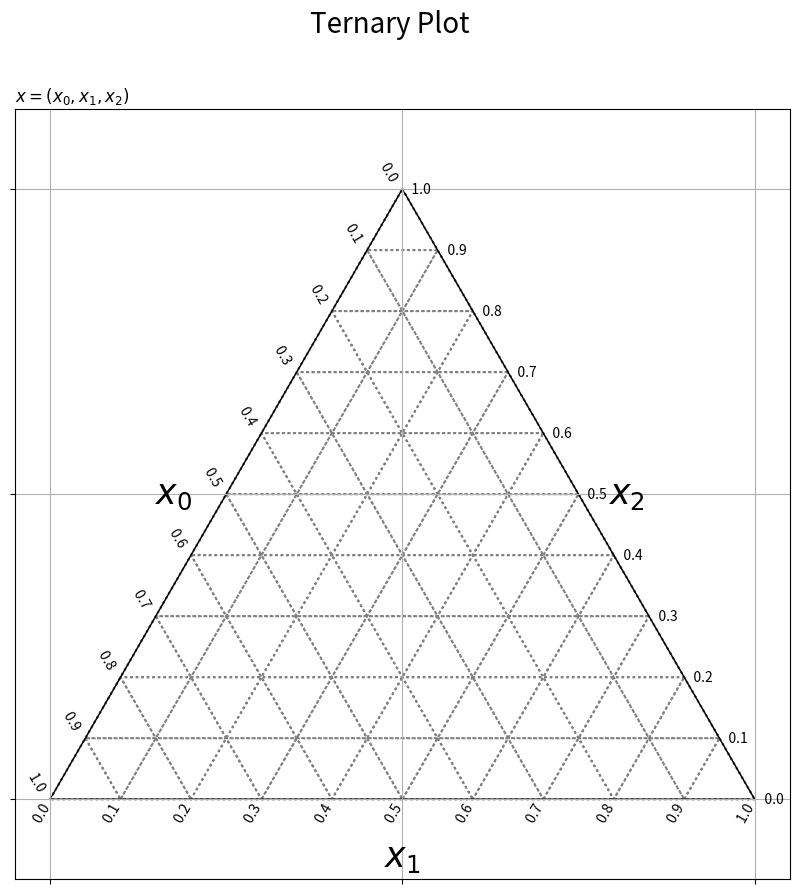
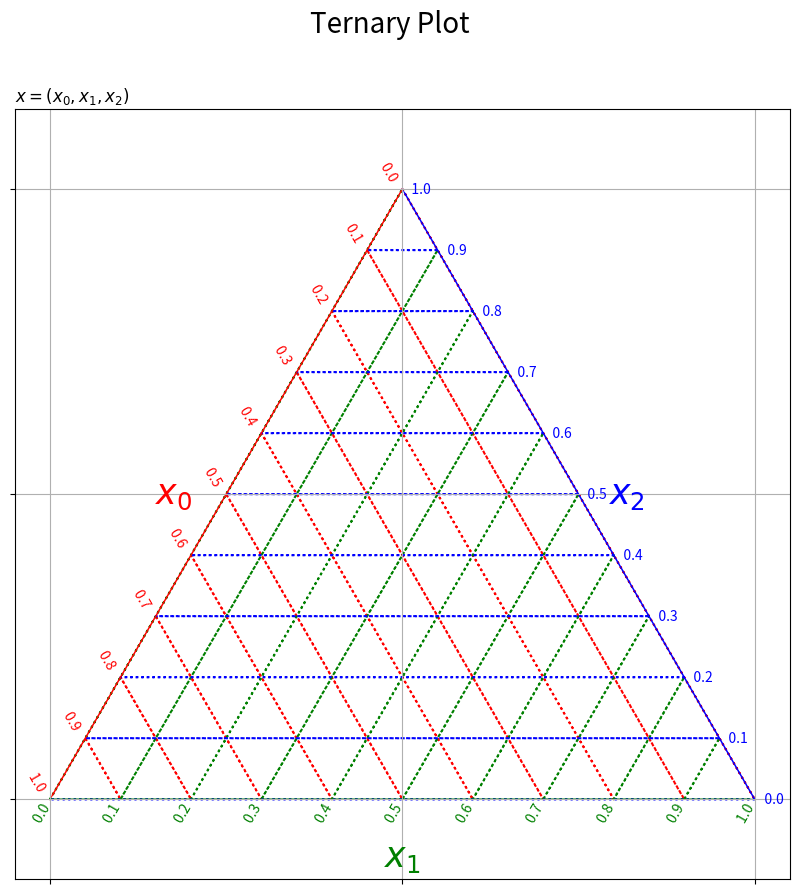
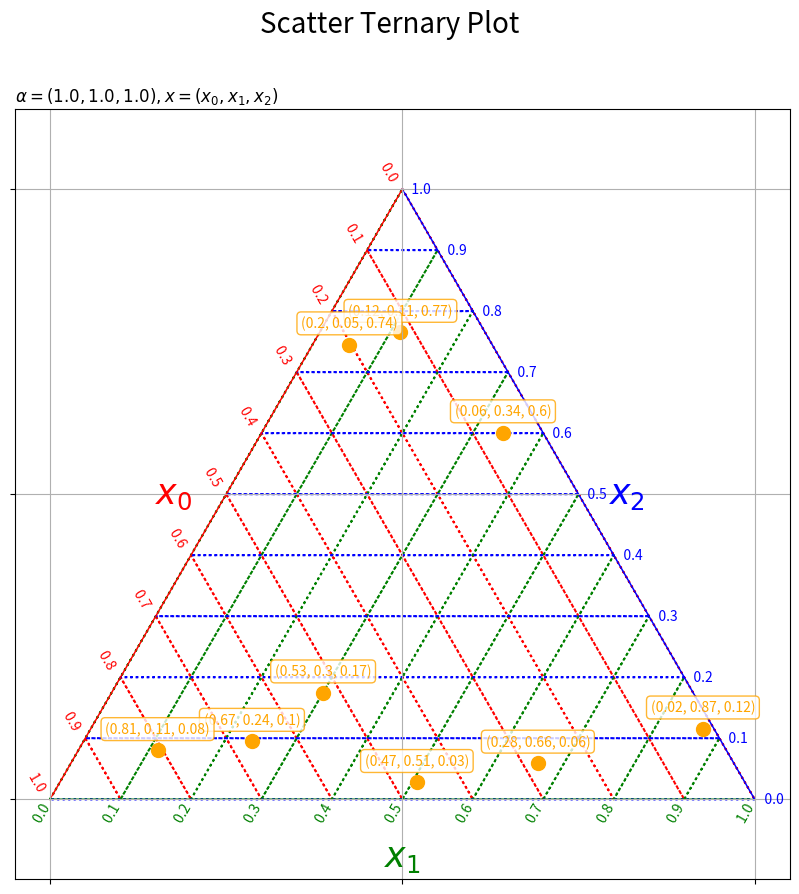

These charts were generated, in order, by the following Python code: (Note: this script raises an exception after producing the figures.)
# %% # 三角グラフの作図

# 利用ライブラリ
import numpy as np
import matplotlib.pyplot as plt
from matplotlib.animation import FuncAnimation
from scipy.stats import dirichlet


# %% # 三角座標の作成

# 軸目盛の位置を指定
axis_vals = np.arange(start=0.0, stop=1.1, step=0.1)

# 軸線用の値を作成
axis_x = np.array([0.5, 0.0, 1.0])
axis_y = np.array([0.5*np.sqrt(3.0), 0.0, 0.0])
axis_u = np.array([-0.5, 1.0, -0.5])
axis_v = np.array([-0.5*np.sqrt(3.0), 0.0, 0.5*np.sqrt(3.0)])

# グリッド線用の値を作成
grid_x = np.hstack([
    0.5 * axis_vals, 
    axis_vals, 
    0.5 * axis_vals + 0.5
])
grid_y = np.hstack([
    0.5 * axis_vals * np.sqrt(3.0), 
    np.zeros_like(axis_vals), 
    0.5 * (1.0 - axis_vals) * np.sqrt(3.0)
])
grid_u = np.hstack([
    0.5 * axis_vals, 
    0.5 * (1.0 - axis_vals), 
    -axis_vals
])
grid_v = np.hstack([
    -0.5 * axis_vals * np.sqrt(3.0), 
    0.5 * (1.0 - axis_vals) * np.sqrt(3.0), 
    np.zeros_like(axis_vals)
])

# %%

# 三角座標を作成
plt.figure(figsize=(10, 10), facecolor='white') # 図の設定
plt.quiver(grid_x, grid_y, grid_u, grid_v, 
           scale_units='xy', scale=1, units='dots', width=0.1, headwidth=0.1, 
           fc='none', ec='gray', linewidth=1.5, linestyle=':') # 三角座標のグリッド線
plt.quiver(axis_x, axis_y, axis_u, axis_v, 
           scale_units='xy', scale=1, units='dots', width=1.5, headwidth=1.5, 
           fc='black', linestyle='-') # 三角座標の枠線
for val in axis_vals:
    plt.text(x=0.5*val, y=0.5*val*np.sqrt(3.0), s=str(np.round(1.0-val, 1))+' '*2, 
             ha='right', va='bottom', rotation=-60) # 三角座標のx軸目盛
    plt.text(x=val, y=0.0, s=str(np.round(val, 1))+' '*10, 
             ha='center', va='center', rotation=60) # 三角座標のy軸目盛
    plt.text(x=0.5*val+0.5, y=0.5*(1.0-val)*np.sqrt(3.0), s=' '*3+str(np.round(1.0-val, 1)), 
             ha='left', va='center') # 三角座標のz軸目盛
plt.text(x=0.25, y=0.25*np.sqrt(3.0), s='$x_0$'+' '*5, 
         ha='right', va='center', size=25) # 三角座標のx軸ラベル
plt.text(x=0.5, y=0.0, s='\n'+'$x_1$', 
         ha='center', va='top', size=25) # 三角座標のy軸ラベル
plt.text(x=0.75, y=0.25*np.sqrt(3.0), s=' '*4+'$x_2$', 
         ha='left', va='center', size=25) # 三角図のz軸ラベル
plt.xticks(ticks=[0.0, 0.5, 1.0], labels='') # 2次元座標のx軸目盛
plt.yticks(ticks=[0.0, 0.25*np.sqrt(3.0), 0.5*np.sqrt(3.0)], labels='') # 2次元座標のy軸目盛
plt.grid() # 2次元座標のグリッド線
plt.axis('equal') # アスペクト比
plt.suptitle(t='Ternary Plot', fontsize=20) # 全体のタイトル
plt.title(label='$x=(x_0, x_1, x_2)$', loc='left') # タイトル
plt.show() # 描画

# %%

# 三角座標を作成:(軸の可視化)
plt.figure(figsize=(10, 10), facecolor='white') # 図の設定
plt.quiver(grid_x, grid_y, grid_u, grid_v, 
           scale_units='xy', scale=1, units='dots', width=0.1, headwidth=0.1, 
           fc='none', ec=np.repeat(['red', 'green', 'blue'], len(axis_vals)), linewidth=1.5, linestyle=':') # 三角座標のグリッド線
plt.quiver(axis_x, axis_y, axis_u, axis_v, 
           scale_units='xy', scale=1, units='dots', width=1.5, headwidth=1.5, 
           fc=['red', 'green', 'blue'], linestyle='-') # 三角座標の枠線
for val in axis_vals:
    plt.text(x=0.5*val, y=0.5*val*np.sqrt(3.0), s=str(np.round(1.0-val, 1))+' '*2, 
             ha='right', va='bottom', c='red', rotation=-60) # 三角座標のx軸目盛
    plt.text(x=val, y=0.0, s=str(np.round(val, 1))+' '*10, 
             ha='center', va='center', c='green', rotation=60) # 三角座標のy軸目盛
    plt.text(x=0.5*val+0.5, y=0.5*(1.0-val)*np.sqrt(3.0), s=' '*3+str(np.round(1.0-val, 1)), 
             ha='left', va='center', c='blue') # 三角座標のz軸目盛
plt.text(x=0.25, y=0.25*np.sqrt(3.0), s='$x_0$'+' '*5, 
         ha='right', va='center', c='red', size=25) # 三角座標のx軸ラベル
plt.text(x=0.5, y=0.0, s='\n'+'$x_1$', 
         ha='center', va='top', c='green', size=25) # 三角座標のy軸ラベル
plt.text(x=0.75, y=0.25*np.sqrt(3.0), s=' '*4+'$x_2$', 
         ha='left', va='center', c='blue', size=25) # 三角図のz軸ラベル
plt.xticks(ticks=[0.0, 0.5, 1.0], labels='') # 2次元座標のx軸目盛
plt.yticks(ticks=[0.0, 0.25*np.sqrt(3.0), 0.5*np.sqrt(3.0)], labels='') # 2次元座標のy軸目盛
plt.grid() # 2次元座標のグリッド線
plt.axis('equal') # アスペクト比
plt.suptitle(t='Ternary Plot', fontsize=20) # 全体のタイトル
plt.title(label='$x=(x_0, x_1, x_2)$', loc='left') # タイトル
plt.show() # 描画


# %% # 散布図の作成

# データ数を指定
N = 9

# ディリクレ分布のパラメータを指定
alpha_k = np.array([1.0, 1.0, 1.0])

# ディリクレ分布の乱数を生成
x_nk = np.random.dirichlet(alpha=alpha_k, size=N)

# サンプルを三角座標に変換
y_n0 = x_nk[:, 1] + 0.5 * x_nk[:, 2]
y_n1 = 0.5 * x_nk[:, 2] * np.sqrt(3.0)

# パラメータラベル用の文字列を作成
param_text = '$' + '\\alpha=('+', '.join([str(val) for val in alpha_k])+')' + ', x=(x_0, x_1, x_2)' + '$'

# 三角座標上の散布図を作成
plt.figure(figsize=(10, 10), facecolor='white') # 図の設定
plt.quiver(grid_x, grid_y, grid_u, grid_v, 
           scale_units='xy', scale=1, units='dots', width=0.1, headwidth=0.1, 
           fc='none', ec=np.repeat(['red', 'green', 'blue'], len(axis_vals)), linewidth=1.5, linestyle=':') # 三角座標のグリッド線
plt.quiver(axis_x, axis_y, axis_u, axis_v, 
           scale_units='xy', scale=1, units='dots', width=1.5, headwidth=1.5, 
           fc=['red', 'green', 'blue'], linestyle='-') # 三角座標の枠線
for val in axis_vals:
    plt.text(x=0.5*val, y=0.5*val*np.sqrt(3.0), s=str(np.round(1.0-val, 1))+' '*2, 
             ha='right', va='bottom', c='red', rotation=-60) # 三角座標のx軸目盛
    plt.text(x=val, y=0.0, s=str(np.round(val, 1))+' '*10, 
             ha='center', va='center', c='green', rotation=60) # 三角座標のy軸目盛
    plt.text(x=0.5*val+0.5, y=0.5*(1.0-val)*np.sqrt(3.0), s=' '*3+str(np.round(1.0-val, 1)), 
             ha='left', va='center', c='blue') # 三角座標のz軸目盛
plt.text(x=0.25, y=0.25*np.sqrt(3.0), s='$x_0$'+' '*5, 
         ha='right', va='center', c='red', size=25) # 三角座標のx軸ラベル
plt.text(x=0.5, y=0.0, s='\n'+'$x_1$', 
         ha='center', va='top', c='green', size=25) # 三角座標のy軸ラベル
plt.text(x=0.75, y=0.25*np.sqrt(3.0), s=' '*4+'$x_2$', 
         ha='left', va='center', c='blue', size=25) # 三角図のz軸ラベル
plt.scatter(x=y_n0, y=y_n1, c='orange', s=100) # サンプルの点
for n in range(N):
    plt.annotate(text='('+', '.join([str(np.round(val, 2)) for val in x_nk[n]])+')', xy=(y_n0[n], y_n1[n]+0.02), 
                 ha='center', va='bottom', c='orange', size=10, 
                 bbox=dict(boxstyle='round', fc='white', ec='orange', alpha=0.8)) # サンプルラベル
plt.xticks(ticks=[0.0, 0.5, 1.0], labels='') # 2次元座標のx軸目盛
plt.yticks(ticks=[0.0, 0.25*np.sqrt(3.0), 0.5*np.sqrt(3.0)], labels='') # 2次元座標のy軸目盛
plt.grid() # 2次元座標のグリッド線
plt.axis('equal') # アスペクト比
plt.suptitle(t='Scatter Ternary Plot', fontsize=20) # タイトル
plt.title(label=param_text, loc='left') # パラメータラベル
plt.show() # 描画


# %% # 散布図のアニメーションの作成

# 3次元変数の値を指定
x_0_vals = np.hstack([
  np.arange(0.2, 0.401, step = 0.01), 
  np.arange(0.2, 0.391, step = 0.01)[::-1], 
  np.repeat(0.2, repeats = 19)
]).round(decimals=2)
x_1_vals = np.hstack([
  np.repeat(0.2, repeats = 21), 
  np.arange(0.21, 0.401, step = 0.01), 
  np.arange(0.21, 0.391, step = 0.01)[::-1]
]).round(decimals=2)
x_2_vals = np.hstack([
  np.arange(0.4, 0.601, step = 0.01)[::-1], 
  np.repeat(0.4, repeats = 20), 
  np.arange(0.41, 0.591, step = 0.01)
]).round(decimals=2)

# 三角座標に変換
y_0_vals = x_1_vals + 0.5 * x_2_vals
y_1_vals = 0.5 * x_2_vals * np.sqrt(3.0)

# フレーム数を設定
frame_num = len(x_0_vals)

# 図を初期化
fig = plt.figure(figsize=(10, 10), facecolor='white') # 図の設定
fig.suptitle(t='Ternary Plot', fontsize=20) # タイトル

# 作図処理を関数として定義
def update(i):
    # 前フレームのグラフを初期化
    plt.cla()
    
    # i番目の値を取得
    y_0 = y_0_vals[i]
    y_1 = y_1_vals[i]
    
    # 三角座標上の散布図を作成
    plt.quiver(grid_x, grid_y, grid_u, grid_v, 
               scale_units='xy', scale=1, units='dots', width=0.1, headwidth=0.1, 
               fc='none', ec=np.repeat(['red', 'green', 'blue'], len(axis_vals)), linewidth=1.5, linestyle=':') # 三角座標のグリッド線
    plt.quiver(axis_x, axis_y, axis_u, axis_v, 
               scale_units='xy', scale=1, units='dots', width=1.5, headwidth=1.5, 
               fc=['red', 'green', 'blue'], linestyle='-') # 三角座標の枠線
    for val in axis_vals:
        plt.text(x=0.5*val, y=0.5*val*np.sqrt(3.0), s=str(np.round(1.0-val, 1))+' '*2, 
                ha='right', va='bottom', c='red', rotation=-60) # 三角座標のx軸目盛
        plt.text(x=val, y=0.0, s=str(np.round(val, 1))+' '*10, 
                ha='center', va='center', c='green', rotation=60) # 三角座標のy軸目盛
        plt.text(x=0.5*val+0.5, y=0.5*(1.0-val)*np.sqrt(3.0), s=' '*3+str(np.round(1.0-val, 1)), 
                ha='left', va='center', c='blue') # 三角座標のz軸目盛
    plt.text(x=0.25, y=0.25*np.sqrt(3.0), s='$x_0$'+' '*5, 
             ha='right', va='center', c='red', size=25) # 三角座標のx軸ラベル
    plt.text(x=0.5, y=0.0, s='\n'+'$x_1$', 
             ha='center', va='top', c='green', size=25) # 三角座標のy軸ラベル
    plt.text(x=0.75, y=0.25*np.sqrt(3.0), s=' '*4+'$x_2$', 
             ha='left', va='center', c='blue', size=25) # 三角図のz軸ラベル
    plt.scatter(x=y_0, y=y_1, c='orange', s=150) # サンプルの点
    plt.annotate(text='('+str(x_0_vals[i])+', '+str(x_1_vals[i])+', '+str(x_2_vals[i])+')', xy=(y_0, y_1+0.03), 
                 ha='center', va='bottom', c='orange', size=15, 
                 bbox=dict(boxstyle='round', fc='white', ec='orange', alpha=0.8)) # サンプルラベル
    plt.xticks(ticks=[0.0, 0.5, 1.0], labels='') # 2次元座標のx軸目盛
    plt.yticks(ticks=[0.0, 0.25*np.sqrt(3.0), 0.5*np.sqrt(3.0)], labels='') # 2次元座標のy軸目盛
    plt.grid() # 2次元座標のグリッド線
    plt.axis('equal') # アスペクト比
    plt.title(label='$x=(x_0, x_1, x_2)$', loc='left')

# gif画像を作成
ani = FuncAnimation(fig=fig, func=update, frames=frame_num, interval=100)

# gif画像を保存
ani.save('../figure/Python/ternary_scatter.gif')


# %% # 三角座標上の格子点の作成

## 作図用と計算用の変数の作成

# 2次元座標の値を作成
y_0_vals = np.linspace(start=0.0, stop=1.0, num=201)
y_1_vals = np.linspace(start=0.0, stop=0.5*np.sqrt(3.0), num=200)

# 2次元座標の格子点を作成
y_0_grid, y_1_grid = np.meshgrid(y_0_vals, y_1_vals)

# 格子点の形状を保存
y_shape = y_0_grid.shape

# 3次元座標の値に変換
x_1_vals = y_0_grid.flatten() - y_1_grid.flatten() / np.sqrt(3.0)
x_2_vals = 2.0 * y_1_grid.flatten() / np.sqrt(3.0)

# 範囲外の点を欠損値に置換
x_1_vals = np.where(
    (x_1_vals >= 0.0) & (x_1_vals <= 1.0), 
    x_1_vals, 
    np.nan
)
x_2_vals = np.where(
    (x_2_vals >= 0.0) & (x_2_vals <= 1.0), 
    x_2_vals, 
    np.nan
)

# 3次元座標の値に変換
x_0_vals = 1.0 - x_1_vals - x_2_vals

# 範囲外の点を欠損値に置換
x_0_vals = np.where(
    (x_0_vals >= 0.0) & (x_0_vals <= 1.0), 
    x_0_vals, 
    np.nan
)

# 計算用の3次元座標の点を作成
x_points = np.stack([x_0_vals, x_1_vals, x_2_vals], axis=1)


# %% # 等高線図の作成

# ディリクレ分布のパラメータを指定
alpha_k = np.array([1.5, 2.5, 3.5])

# ディリクレ分布の確率密度を計算
dens_vals = np.array(
    [dirichlet.pdf(x=x_k, alpha=alpha_k) if all(x_k != np.nan) else np.nan for x_k in x_points]
)


# パラメータラベル用の文字列を作成
param_text = '$' + '\\alpha=('+', '.join([str(val) for val in alpha_k])+')' + ', x=(x_0, x_1, x_2)' + '$'

# 三角座標上の等高線図を作成
plt.figure(figsize=(12, 10), facecolor='white') # 図の設定
plt.quiver(grid_x, grid_y, grid_u, grid_v, 
           scale_units='xy', scale=1, units='dots', width=0.1, headwidth=0.1, 
           fc='none', ec='gray', linewidth=1.5, linestyle=':') # 三角座標のグリッド線
plt.quiver(axis_x, axis_y, axis_u, axis_v, 
           scale_units='xy', scale=1, units='dots', width=1.5, headwidth=1.5, 
           fc='black', linestyle='-') # 三角座標の枠線
for val in axis_vals:
    plt.text(x=0.5*val, y=0.5*val*np.sqrt(3.0), s=str(np.round(1.0-val, 1))+' '*2, 
             ha='right', va='bottom', rotation=-60) # 三角座標のx軸目盛
    plt.text(x=val, y=0.0, s=str(np.round(val, 1))+' '*10, 
             ha='center', va='center', rotation=60) # 三角座標のy軸目盛
    plt.text(x=0.5*val+0.5, y=0.5*(1.0-val)*np.sqrt(3.0), s=' '*3+str(np.round(1.0-val, 1)), 
             ha='left', va='center') # 三角座標のz軸目盛
plt.text(x=0.25, y=0.25*np.sqrt(3.0), s='$x_0$'+' '*5, 
         ha='right', va='center', size=25) # 三角座標のx軸ラベル
plt.text(x=0.5, y=0.0, s='\n'+'$x_1$', 
         ha='center', va='top', size=25) # 三角座標のy軸ラベル
plt.text(x=0.75, y=0.25*np.sqrt(3.0), s=' '*4+'$x_2$', 
         ha='left', va='center', size=25) # 三角図のz軸ラベル
cnf = plt.contourf(y_0_grid, y_1_grid, dens_vals.reshape(y_shape), 
                   alpha = 0.8) # 確率密度の等高線
plt.xticks(ticks=[0.0, 0.5, 1.0], labels='') # 2次元座標のx軸目盛
plt.yticks(ticks=[0.0, 0.25*np.sqrt(3.0), 0.5*np.sqrt(3.0)], labels='') # 2次元座標のy軸目盛
plt.grid() # 2次元座標のグリッド線
plt.axis('equal') # アスペクト比
plt.colorbar(cnf, label='density') # カラーバー
plt.suptitle(t='Ternary Contour Plot', fontsize=20) # タイトル
plt.title(label=param_text, loc='left') # パラメータラベル
plt.show() # 描画


# %% 等高線図のアニメーションの作成

# ディリクレ分布のパラメータとして利用する値を指定
alpha_0_vals = np.arange(start=1.0, stop=10.1, step=0.1).round(decimals=1)
alpha_1_vals = np.arange(start=2.0, stop=11.1, step=0.1).round(decimals=1)
alpha_2_vals = np.arange(start=3.0, stop=12.1, step=0.1).round(decimals=1)

# フレーム数を設定
frame_num = len(alpha_0_vals)

# z軸の最小値と最大値を設定
dens_min = 0.0
alpha_max_k = np.array([alpha_0_vals.max(), alpha_1_vals.max(), alpha_2_vals.max()])
dens_max = np.ceil(
    dirichlet.pdf(x=(alpha_max_k+1.0)/(np.sum(alpha_max_k)+3.0), alpha=alpha_max_k)
)

# 等高線を引く値を設定
dens_levels = np.linspace(dens_min, dens_max, num=10)

# 図を初期化
fig = plt.figure(figsize=(12, 10), facecolor='white') # 図の設定
fig.suptitle(t='Ternary Contour Plot', fontsize=20) # タイトル
tmp = plt.contourf(y_0_grid, y_1_grid, np.zeros(y_shape), 
                   vmin=dens_min, vmax=dens_max, levels=dens_levels, alpha = 0.8) # カラーバー用のダミー
fig.colorbar(tmp, label='density') # カラーバー

# 作図処理を関数として定義
def update(i):
    # 前フレームのグラフを初期化
    plt.cla()
    
    # i番目のパラメータを取得
    alpha_k = np.array([alpha_0_vals[i], alpha_1_vals[i], alpha_2_vals[i]])
    
    # ディリクレ分布の確率密度を計算
    dens_vals = np.array(
        [dirichlet.pdf(x=x_k, alpha=alpha_k) if all(x_k != np.nan) else np.nan for x_k in x_points]
    )
    
    # パラメータラベル用の文字列を作成
    param_text = '$' + '\\alpha=('+', '.join([str(val) for val in alpha_k])+')' + ', x=(x_0, x_1, x_2)' + '$'
    
    # 三角座標上の等高線図を作成
    plt.quiver(grid_x, grid_y, grid_u, grid_v, 
               scale_units='xy', scale=1, units='dots', width=0.1, headwidth=0.1, 
               fc='none', ec='gray', linewidth=1.5, linestyle=':') # 三角座標のグリッド線
    plt.quiver(axis_x, axis_y, axis_u, axis_v, 
               scale_units='xy', scale=1, units='dots', width=1.5, headwidth=1.5, 
               fc='black', linestyle='-') # 三角座標の枠線
    for val in axis_vals:
        plt.text(x=0.5*val, y=0.5*val*np.sqrt(3.0), s=str(np.round(1.0-val, 1))+' '*2, 
                ha='right', va='bottom', rotation=-60) # 三角座標のx軸目盛
        plt.text(x=val, y=0.0, s=str(np.round(val, 1))+' '*10, 
                ha='center', va='center', rotation=60) # 三角座標のy軸目盛
        plt.text(x=0.5*val+0.5, y=0.5*(1.0-val)*np.sqrt(3.0), s=' '*3+str(np.round(1.0-val, 1)), 
                ha='left', va='center') # 三角座標のz軸目盛
    plt.text(x=0.25, y=0.25*np.sqrt(3.0), s='$x_0$'+' '*5, 
             ha='right', va='center', size=25) # 三角座標のx軸ラベル
    plt.text(x=0.5, y=0.0, s='\n'+'$x_1$', 
             ha='center', va='top', size=25) # 三角座標のy軸ラベル
    plt.text(x=0.75, y=0.25*np.sqrt(3.0), s=' '*4+'$x_2$', 
             ha='left', va='center', size=25) # 三角図のz軸ラベル
    plt.contourf(y_0_grid, y_1_grid, dens_vals.reshape(y_shape), 
                 vmin=dens_min, vmax=dens_max, levels=dens_levels, alpha = 0.8) # 確率密度の等高線
    plt.xticks(ticks=[0.0, 0.5, 1.0], labels='') # 2次元座標のx軸目盛
    plt.yticks(ticks=[0.0, 0.25*np.sqrt(3.0), 0.5*np.sqrt(3.0)], labels='') # 2次元座標のy軸目盛
    plt.grid() # 2次元座標のグリッド線
    plt.axis('equal') # アスペクト比
    plt.title(label=param_text, loc='left') # パラメータラベル

# gif画像を作成
ani = FuncAnimation(fig=fig, func=update, frames=frame_num, interval=100)

# gif画像を保存
ani.save('../figure/Python/ternary_contour.gif')


# %% # 3Dプロットの作成

# ディリクレ分布のパラメータを指定
alpha_k = np.array([1.5, 2.5, 3.5])

# ディリクレ分布の確率密度を計算
dens_vals = np.array(
    [dirichlet.pdf(x=x_k, alpha=alpha_k) if all(x_k != np.nan) else np.nan for x_k in x_points]
)


# パラメータラベル用の文字列を作成
param_text = '$' + '\\alpha=('+', '.join([str(val) for val in alpha_k])+')' + ', x=(x_0, x_1, x_2)' + '$'

# 三角座標上の曲面図を作成
fig = plt.figure(figsize=(12, 10), facecolor='white') # 図の設定
ax = fig.add_subplot(projection='3d') # 3D用の設定
ax.quiver(grid_x, grid_y, np.zeros_like(grid_x), grid_u, grid_v, np.zeros_like(grid_x), 
          arrow_length_ratio=0.0, ec='gray', linewidth=1.5, linestyle=':') # 三角座標のグリッド線
ax.quiver(axis_x, axis_y, np.zeros_like(axis_x), axis_u, axis_v, np.zeros_like(axis_x), 
          arrow_length_ratio=0.0, ec='black', linestyle='-') # 三角座標の枠線
for val in axis_vals:
    ax.text(x=0.5*val-0.05, y=0.5*val*np.sqrt(3.0), z=0.0, s=str(np.round(1.0-val, 1)), 
            ha='center', va='center') # 三角座標のx軸目盛
    ax.text(x=val, y=0.0-0.05, z=0.0, s=str(np.round(val, 1)), 
            ha='center', va='center') # 三角座標のy軸目盛
    ax.text(x=0.5*val+0.5+0.05, y=0.5*(1.0-val)*np.sqrt(3.0), z=0.0, s=str(np.round(1.0-val, 1)), 
            ha='center', va='center') # 三角座標のz軸目盛
ax.text(x=0.25-0.1, y=0.25*np.sqrt(3.0), z=0.0, s='$x_0$', 
        ha='right', va='center', size=25) # 三角座標のx軸ラベル
ax.text(x=0.5, y=0.0-0.1, z=0.0-0.1, s='$x_1$', 
        ha='center', va='top', size=25) # 三角座標のy軸ラベル
ax.text(x=0.75+0.1, y=0.25*np.sqrt(3.0), z=0.0, s='$x_2$', 
        ha='left', va='center', size=25) # 三角図のz軸ラベル
ax.contour(y_0_grid, y_1_grid, dens_vals.reshape(y_shape), 
           offset=0.0) # 確率密度の等高線
ax.plot_surface(y_0_grid, y_1_grid, dens_vals.reshape(y_shape), 
                cmap='viridis', alpha=0.8) # 確率密度の曲面
ax.set_xticks(ticks=[0.0, 0.5, 1.0], labels='') # 2次元座標のx軸目盛
ax.set_yticks(ticks=[0.0, 0.25*np.sqrt(3.0), 0.5*np.sqrt(3.0)], labels='') # 2次元座標のy軸目盛
ax.set_zlabel(zlabel='density') # z軸ラベル
ax.set_box_aspect(aspect=(1, 1, 1)) # アスペクト比
fig.suptitle(t='3D Ternary Plot', fontsize=20) # タイトル
ax.set_title(label=param_text, loc='left') # パラメータラベル
#ax.view_init(elev=90, azim=-90) # 表示角度
plt.show() # 描画

# %% # 3Dプロットのアニメーションの作図：座標の確認

# ディリクレ分布のパラメータを指定
alpha_k = np.array([1.5, 2.5, 3.5])

# ディリクレ分布の確率密度を計算
dens_vals = np.array(
    [dirichlet.pdf(x=x_k, alpha=alpha_k) if all(x_k != np.nan) else np.nan for x_k in x_points]
)


# 水平方向の角度として利用する値を指定
h_vals = np.arange(0.0, 360.0, step=5.0)

# フレーム数を設定
frame_num = len(h_vals)


# パラメータラベル用の文字列を作成
param_text = '$' + '\\alpha=('+', '.join([str(val) for val in alpha_k])+')' + ', x=(x_0, x_1, x_2)' + '$'

# 三角座標上の等高線図を作成
fig = plt.figure(figsize=(12, 10), facecolor='white') # 図の設定
ax = fig.add_subplot(projection='3d') # 3D用の設定
fig.suptitle(t='3D Ternary Plot', fontsize=20) # タイトル
    
# 作図処理を関数として定義
def update(i):
    # 前フレームのグラフを初期化
    plt.cla()

    # i番目の角度を取得
    h = h_vals[i]

    # 三角座標上の曲面図を作成
    ax.quiver(grid_x, grid_y, np.zeros_like(grid_x), grid_u, grid_v, np.zeros_like(grid_x), 
              arrow_length_ratio=0.0, ec='gray', linewidth=1.5, linestyle=':') # 三角座標のグリッド線
    ax.quiver(axis_x, axis_y, np.zeros_like(axis_x), axis_u, axis_v, np.zeros_like(axis_x), 
              arrow_length_ratio=0.0, ec='black', linestyle='-') # 三角座標の枠線
    for val in axis_vals:
        ax.text(x=0.5*val-0.05, y=0.5*val*np.sqrt(3.0), z=0.0, s=str(np.round(1.0-val, 1)), 
                ha='center', va='center') # 三角座標のx軸目盛
        ax.text(x=val, y=0.0-0.05, z=0.0, s=str(np.round(val, 1)), 
                ha='center', va='center') # 三角座標のy軸目盛
        ax.text(x=0.5*val+0.5+0.05, y=0.5*(1.0-val)*np.sqrt(3.0), z=0.0, s=str(np.round(1.0-val, 1)), 
                ha='center', va='center') # 三角座標のz軸目盛
    ax.text(x=0.25-0.1, y=0.25*np.sqrt(3.0), z=0.0, s='$x_0$', 
            ha='right', va='center', size=25) # 三角座標のx軸ラベル
    ax.text(x=0.5, y=0.0-0.1, z=0.0-0.1, s='$x_1$', 
            ha='center', va='top', size=25) # 三角座標のy軸ラベル
    ax.text(x=0.75+0.1, y=0.25*np.sqrt(3.0), z=0.0, s='$x_2$', 
            ha='left', va='center', size=25) # 三角図のz軸ラベル
    ax.contour(y_0_grid, y_1_grid, dens_vals.reshape(y_shape), 
               offset=0.0) # 確率密度の等高線
    ax.plot_surface(y_0_grid, y_1_grid, dens_vals.reshape(y_shape), 
                    cmap='viridis', alpha=0.8) # 確率密度の曲面
    ax.set_xticks(ticks=[0.0, 0.5, 1.0], labels='') # 2次元座標のx軸目盛
    ax.set_yticks(ticks=[0.0, 0.25*np.sqrt(3.0), 0.5*np.sqrt(3.0)], labels='') # 2次元座標のy軸目盛
    ax.set_zlabel('density') # z軸ラベル
    ax.set_box_aspect(aspect=(1, 1, 1)) # アスペクト比
    ax.set_title(label=param_text, loc='left') # パラメータラベル
    ax.view_init(elev=40, azim=h) # 表示角度

# gif画像を作成
ani = FuncAnimation(fig=fig, func=update, frames=frame_num, interval=100)

# gif画像を保存
ani.save('../figure/Python/ternary_3d_turn.gif')


# %% # 3Dプロットのアニメーションの作図

# ディリクレ分布のパラメータとして利用する値を指定
alpha_0_vals = np.arange(start=1.0, stop=10.1, step=0.1).round(decimals=1)
alpha_1_vals = np.arange(start=2.0, stop=11.1, step=0.1).round(decimals=1)
alpha_2_vals = np.arange(start=3.0, stop=12.1, step=0.1).round(decimals=1)

# フレーム数を設定
frame_num = len(alpha_0_vals)

# グラデーション用に確率密度の最小値と最大値を設定
dens_min = 0.0
alpha_max_k = np.array([alpha_0_vals.max(), alpha_1_vals.max(), alpha_2_vals.max()])
dens_max = np.ceil(
    dirichlet.pdf(x=(alpha_max_k+1.0)/(np.sum(alpha_max_k)+3.0), alpha=alpha_max_k)
)

# 等高線を引く値を設定
dens_levels = np.linspace(dens_min, dens_max, num=10)

# 三角座標上の等高線図を作成
fig = plt.figure(figsize=(12, 12), facecolor='white') # 図の設定
ax = fig.add_subplot(projection='3d') # 3D用の設定
fig.suptitle(t='3D Ternary Plot', fontsize=20) # タイトル
    
# 作図処理を関数として定義
def update(i):
    # 前フレームのグラフを初期化
    plt.cla()

    # i番目のパラメータを取得
    alpha_k = np.array([alpha_0_vals[i], alpha_1_vals[i], alpha_2_vals[i]])
    
    # ディリクレ分布の確率密度を計算
    dens_vals = np.array(
        [dirichlet.pdf(x=x_k, alpha=alpha_k) if all(x_k != np.nan) else np.nan for x_k in x_points]
    )
    
    # パラメータラベル用の文字列を作成
    param_text = '$' + '\\alpha=('+', '.join([str(val) for val in alpha_k])+')' + ', x=(x_0, x_1, x_2)' + '$'
    
    # 三角座標上の曲面図を作成
    ax.quiver(grid_x, grid_y, np.zeros_like(grid_x), grid_u, grid_v, np.zeros_like(grid_x), 
              arrow_length_ratio=0.0, ec='gray', linewidth=1.5, linestyle=':') # 三角座標のグリッド線
    ax.quiver(axis_x, axis_y, np.zeros_like(axis_x), axis_u, axis_v, np.zeros_like(axis_x), 
              arrow_length_ratio=0.0, ec='black', linestyle='-') # 三角座標の枠線
    for val in axis_vals:
        ax.text(x=0.5*val-0.05, y=0.5*val*np.sqrt(3.0), z=0.0, s=str(np.round(1.0-val, 1)), 
                ha='center', va='center') # 三角座標のx軸目盛
        ax.text(x=val, y=0.0-0.05, z=0.0, s=str(np.round(val, 1)), 
                ha='center', va='center') # 三角座標のy軸目盛
        ax.text(x=0.5*val+0.5+0.05, y=0.5*(1.0-val)*np.sqrt(3.0), z=0.0, s=str(np.round(1.0-val, 1)), 
                ha='center', va='center') # 三角座標のz軸目盛
    ax.text(x=0.25-0.1, y=0.25*np.sqrt(3.0), z=0.0, s='$x_0$', 
            ha='right', va='center', size=25) # 三角座標のx軸ラベル
    ax.text(x=0.5, y=0.0-0.1, z=0.0-0.1, s='$x_1$', 
            ha='center', va='top', size=25) # 三角座標のy軸ラベル
    ax.text(x=0.75+0.1, y=0.25*np.sqrt(3.0), z=0.0, s='$x_2$', 
            ha='left', va='center', size=25) # 三角図のz軸ラベル
    ax.contour(y_0_grid, y_1_grid, dens_vals.reshape(y_shape), 
               vmin=dens_min, vmax=dens_max, levels=dens_levels, offset=0.0) # 確率密度の等高線
    ax.plot_surface(y_0_grid, y_1_grid, dens_vals.reshape(y_shape), 
                    cmap='viridis', alpha=0.8) # 確率密度の曲面
    ax.set_xticks(ticks=[0.0, 0.5, 1.0], labels='') # 2次元座標のx軸目盛
    ax.set_yticks(ticks=[0.0, 0.25*np.sqrt(3.0), 0.5*np.sqrt(3.0)], labels='') # 2次元座標のy軸目盛
    ax.set_zlabel('density') # z軸ラベル
    ax.set_zlim(bottom=dens_min, top=dens_max) # z軸の表示範囲
    ax.set_box_aspect(aspect=(1, 1, 1)) # アスペクト比
    ax.set_title(label=param_text, loc='left') # パラメータラベル

# gif画像を作成
ani = FuncAnimation(fig=fig, func=update, frames=frame_num, interval=100)

# gif画像を保存
ani.save('../figure/Python/ternary_3d_dens.gif')


# %%

